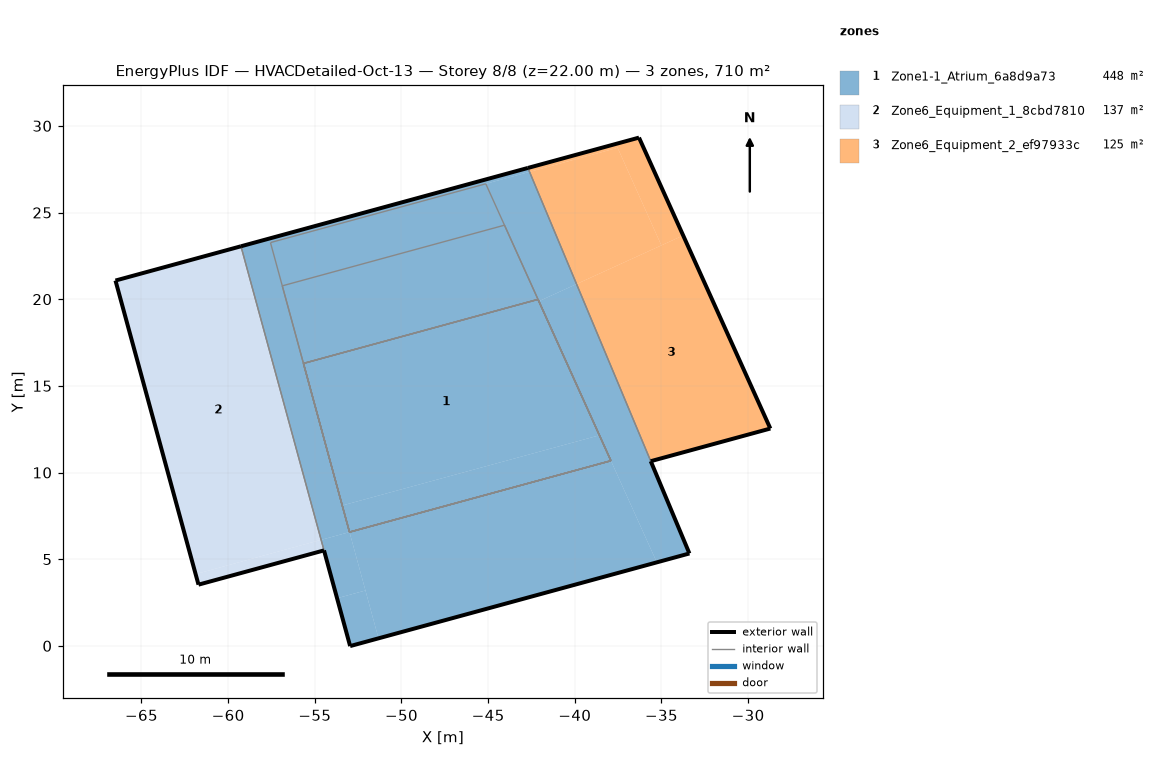
=== STOREY PLAN SPEC (per zone: floor XY polygon, exterior-wall plan segments, windows/doors) ===
zone 1: Zone1-1_Atrium_6a8d9a73  (447.7 m²)
  floor: (-42.12, 19.99) (-38.58, 12.15) (-53.42, 8.10) (-55.66, 16.30)
  floor: (-38.58, 12.15) (-37.92, 10.68) (-53.00, 6.56) (-53.42, 8.10)
  floor: (-44.06, 24.27) (-42.12, 19.99) (-55.66, 16.30) (-56.88, 20.77)
  floor: (-45.14, 26.66) (-44.06, 24.27) (-56.88, 20.77) (-57.56, 23.27)
  floor: (-53.00, 6.56) (-52.08, 3.19) (-53.72, 2.75) (-54.64, 6.12)
  floor: (-37.92, 10.68) (-35.27, 4.82) (-51.32, 0.43) (-53.00, 6.56)
  floor: (-39.90, 20.87) (-33.39, 5.33) (-35.27, 4.82) (-42.07, 19.88)
  floor: (-42.71, 27.57) (-42.61, 27.35) (-57.56, 23.27) (-57.62, 23.50)
  floor: (-57.62, 23.50) (-53.00, 6.56) (-54.64, 6.12) (-59.26, 23.05)
  floor: (-52.08, 3.19) (-51.32, 0.43) (-52.96, -0.01) (-53.72, 2.75)
  floor: (-42.61, 27.35) (-39.90, 20.87) (-42.07, 19.88) (-45.14, 26.66)
  exterior wall: (-54.47, 5.51) – (-52.96, -0.01)  [5.7 m]
  exterior wall: (-42.71, 27.57) – (-59.26, 23.05)  [17.2 m]
  exterior wall: (-33.39, 5.33) – (-35.62, 10.65)  [5.8 m]
  exterior wall: (-52.96, -0.01) – (-33.39, 5.33)  [20.3 m]
  interior walls: 32
zone 2: Zone6_Equipment_1_8cbd7810  (136.5 m²)
  floor: (-54.64, 6.12) (-54.47, 5.51) (-61.71, 3.53) (-61.88, 4.14)
  floor: (-59.26, 23.05) (-54.64, 6.12) (-61.88, 4.14) (-66.50, 21.08)
  exterior wall: (-61.71, 3.53) – (-54.47, 5.51)  [7.5 m]
  exterior wall: (-66.50, 21.08) – (-61.71, 3.53)  [18.2 m]
  exterior wall: (-59.26, 23.05) – (-66.50, 21.08)  [7.5 m]
  interior walls: 1
zone 3: Zone6_Equipment_2_ef97933c  (125.5 m²)
  floor: (-37.53, 28.73) (-35.01, 23.11) (-39.90, 20.87) (-42.61, 27.35)
  floor: (-36.30, 29.32) (-33.75, 23.68) (-35.01, 23.11) (-37.63, 28.96)
  floor: (-33.75, 23.68) (-28.72, 12.54) (-35.62, 10.65) (-39.90, 20.87)
  floor: (-37.63, 28.96) (-37.53, 28.73) (-42.61, 27.35) (-42.71, 27.57)
  exterior wall: (-36.30, 29.32) – (-42.71, 27.57)  [6.6 m]
  exterior wall: (-28.72, 12.54) – (-36.30, 29.32)  [18.4 m]
  exterior wall: (-35.62, 10.65) – (-28.72, 12.54)  [7.2 m]
  interior walls: 1

=== DERIVED (storey summary) ===
Building: HVACDetailed-Oct-13
Storey: 8 of 8  (floor level z = 22.00 m)
Storey gross floor area: 709.7 m²
Zones on this storey: 3
  - Zone1-1_Atrium_6a8d9a73: floor 447.7 m²; exterior wall 48.9 m (171.3 m²); WWR 0.0%
  - Zone6_Equipment_1_8cbd7810: floor 136.5 m²; exterior wall 33.2 m (116.2 m²); WWR 0.0%
  - Zone6_Equipment_2_ef97933c: floor 125.5 m²; exterior wall 32.2 m (112.7 m²); WWR 0.0%
Zone adjacency (shared interzone walls):
  - Zone1-1_Atrium_6a8d9a73 ↔ Zone6_Equipment_1_8cbd7810
  - Zone1-1_Atrium_6a8d9a73 ↔ Zone6_Equipment_2_ef97933c